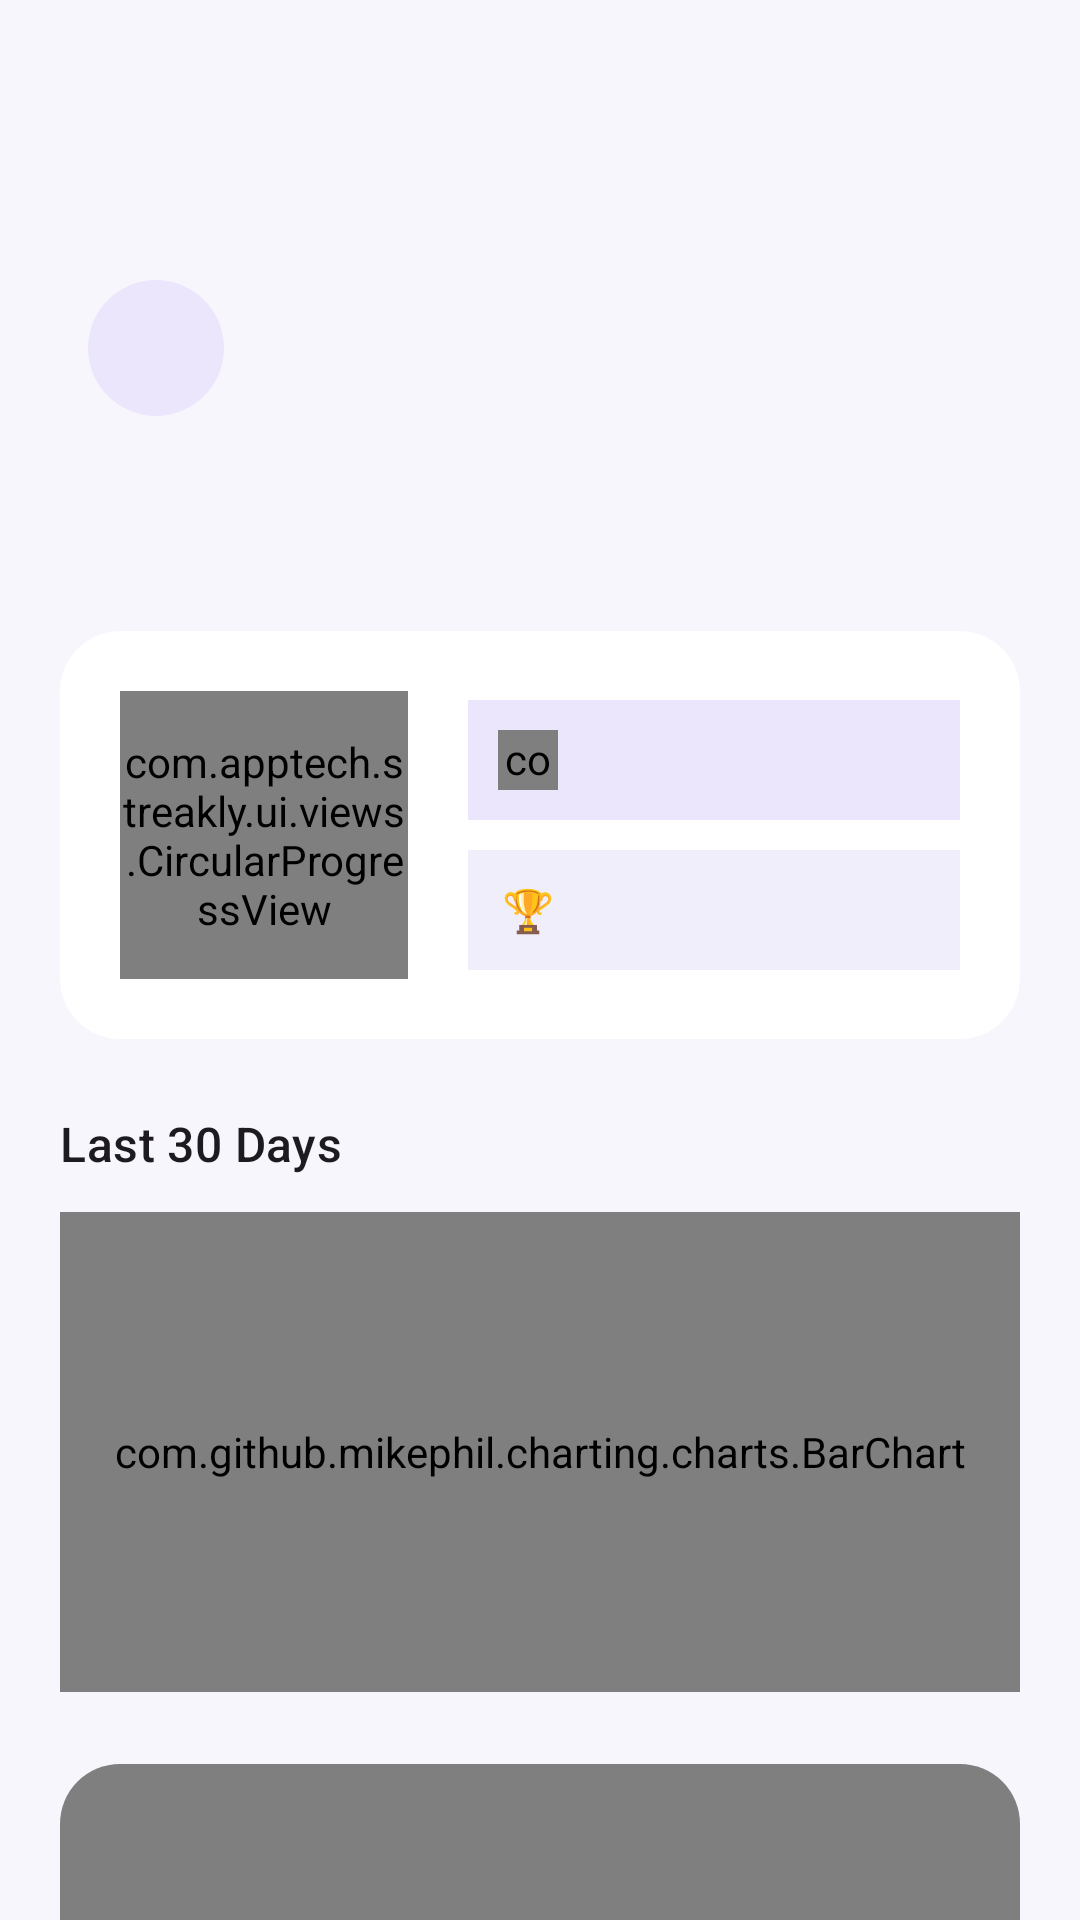

Android layout source for this screen:
<!-- AndroidManifest.xml: application theme Theme.Streakly -->
<!-- res/layout/activity_habit_detail.xml -->
<?xml version="1.0" encoding="utf-8"?>
<LinearLayout xmlns:android="http://schemas.android.com/apk/res/android"
    xmlns:app="http://schemas.android.com/apk/res-auto"
    android:layout_width="match_parent"
    android:layout_height="match_parent"
    android:orientation="vertical"
    android:background="?android:attr/colorBackground">

    <com.google.android.material.appbar.MaterialToolbar
        android:id="@+id/toolbar"
        android:layout_width="match_parent"
        android:layout_height="wrap_content"
        android:background="?android:attr/colorBackground"
        app:navigationIcon="@drawable/ic_arrow_back"
        app:title="" />

    <androidx.core.widget.NestedScrollView
        android:layout_width="match_parent"
        android:layout_height="0dp"
        android:layout_weight="1">

        <LinearLayout
            android:layout_width="match_parent"
            android:layout_height="wrap_content"
            android:orientation="vertical"
            android:padding="20dp">

            <FrameLayout
                android:id="@+id/detail_icon_frame"
                android:layout_width="64dp"
                android:layout_height="64dp"
                android:background="@drawable/bg_emoji_circle">

                <TextView
                    android:id="@+id/detail_emoji"
                    android:layout_width="wrap_content"
                    android:layout_height="wrap_content"
                    android:layout_gravity="center"
                    android:textSize="22sp" />
            </FrameLayout>

            <TextView
                android:id="@+id/detail_name"
                style="?attr/textAppearanceHeadlineSmall"
                android:layout_width="wrap_content"
                android:layout_height="wrap_content"
                android:layout_marginTop="12dp" />

            <com.google.android.material.card.MaterialCardView
                android:layout_width="match_parent"
                android:layout_height="wrap_content"
                android:layout_marginTop="18dp"
                app:cardBackgroundColor="?attr/colorSurface">

                <LinearLayout
                    android:layout_width="match_parent"
                    android:layout_height="wrap_content"
                    android:orientation="horizontal"
                    android:gravity="center_vertical"
                    android:padding="20dp">

                    <com.apptech.streakly.ui.views.CircularProgressView
                        android:id="@+id/detail_progress_ring"
                        android:layout_width="96dp"
                        android:layout_height="96dp" />

                    <LinearLayout
                        android:layout_width="0dp"
                        android:layout_height="wrap_content"
                        android:layout_weight="1"
                        android:layout_marginStart="20dp"
                        android:orientation="vertical">

                        <LinearLayout
                            android:layout_width="match_parent"
                            android:layout_height="wrap_content"
                            android:orientation="horizontal"
                            android:gravity="center_vertical"
                            android:background="?attr/colorPrimaryContainer"
                            android:backgroundTint="?attr/colorPrimaryContainer"
                            android:padding="10dp">

                            <com.apptech.streakly.ui.views.StreakFlameView
                                android:layout_width="20dp"
                                android:layout_height="20dp" />

                            <TextView
                                android:id="@+id/detail_current_streak"
                                style="?attr/textAppearanceBodyMedium"
                                android:textColor="?attr/colorOnPrimaryContainer"
                                android:layout_width="0dp"
                                android:layout_height="wrap_content"
                                android:layout_weight="1"
                                android:layout_marginStart="8dp" />
                        </LinearLayout>

                        <LinearLayout
                            android:layout_width="match_parent"
                            android:layout_height="wrap_content"
                            android:orientation="horizontal"
                            android:gravity="center_vertical"
                            android:layout_marginTop="10dp"
                            android:background="?attr/colorSecondaryContainer"
                            android:padding="10dp">

                            <TextView
                                android:layout_width="20dp"
                                android:layout_height="20dp"
                                android:gravity="center"
                                android:textSize="14sp"
                                android:text="🏆" />

                            <TextView
                                android:id="@+id/detail_longest_streak"
                                style="?attr/textAppearanceBodyMedium"
                                android:layout_width="0dp"
                                android:layout_height="wrap_content"
                                android:layout_weight="1"
                                android:layout_marginStart="8dp" />
                        </LinearLayout>
                    </LinearLayout>
                </LinearLayout>
            </com.google.android.material.card.MaterialCardView>

            <TextView
                style="?attr/textAppearanceTitleMedium"
                android:layout_width="wrap_content"
                android:layout_height="wrap_content"
                android:layout_marginTop="24dp"
                android:text="@string/stats_last_30_days" />

            <com.github.mikephil.charting.charts.BarChart
                android:id="@+id/detail_bar_chart"
                android:layout_width="match_parent"
                android:layout_height="160dp"
                android:layout_marginTop="12dp" />

            <com.google.android.material.card.MaterialCardView
                android:layout_width="match_parent"
                android:layout_height="wrap_content"
                android:layout_marginTop="24dp"
                app:cardBackgroundColor="?attr/colorSurface">

                <com.apptech.streakly.ui.views.MonthCalendarView
                    android:id="@+id/detail_calendar"
                    android:layout_width="match_parent"
                    android:layout_height="320dp"
                    android:padding="8dp" />
            </com.google.android.material.card.MaterialCardView>

        </LinearLayout>
    </androidx.core.widget.NestedScrollView>

</LinearLayout>
<!-- resources referenced by this layout -->
<resources>
  <!-- drawable bg_emoji_circle (drawable) -->
  <?xml version="1.0" encoding="utf-8"?>
  <inset xmlns:android="http://schemas.android.com/apk/res/android"
      android:insetLeft="15%"
      android:insetTop="15%"
      android:insetRight="15%"
      android:insetBottom="15%">
      <shape android:shape="oval">
          <solid android:color="?attr/colorPrimaryContainer" />
      </shape>
  </inset>
  <string name="stats_last_30_days">Last 30 Days</string>
  <style name="Theme.Streakly" parent="Theme.Material3.DayNight.NoActionBar">
          <item name="colorPrimary">@color/md_primary</item>
          <item name="colorOnPrimary">@color/md_on_primary</item>
          <item name="colorPrimaryContainer">@color/md_primary_container</item>
          <item name="colorOnPrimaryContainer">@color/md_on_primary_container</item>
  
          <item name="colorSecondary">@color/md_secondary</item>
          <item name="colorSecondaryContainer">@color/md_secondary_container</item>
  
          <item name="android:colorBackground">@color/md_background</item>
          <item name="colorSurface">@color/md_surface</item>
          <item name="colorSurfaceVariant">@color/md_surface_variant</item>
          <item name="colorSurfaceContainer">@color/md_surface_container</item>
          <item name="colorOnSurface">@color/md_on_surface</item>
          <item name="colorOnSurfaceVariant">@color/md_on_surface_variant</item>
          <item name="colorOutline">@color/md_outline</item>
  
          <item name="bottomNavigationStyle">@style/Widget.Streakly.BottomNavigationView</item>
          <item name="materialCardViewStyle">@style/Widget.Streakly.CardView</item>
  
          <item name="android:statusBarColor" tools:targetApi="21">@android:color/transparent</item>
          <item name="android:navigationBarColor" tools:targetApi="21">@android:color/transparent</item>
          <item name="android:windowLightStatusBar" tools:targetApi="23">true</item>
      </style>
  <color name="md_primary">#6C4FEB</color>
  <color name="md_on_primary">#FFFFFF</color>
  <color name="md_primary_container">#ECE6FD</color>
  <color name="md_on_primary_container">#281A66</color>
  <color name="md_secondary">#4A4660</color>
  <color name="md_secondary_container">#F1EEFB</color>
  <color name="md_background">#F7F6FC</color>
  <color name="md_surface">#FFFFFF</color>
  <color name="md_surface_variant">#EFEBFB</color>
  <color name="md_surface_container">#F5F3FC</color>
  <color name="md_on_surface">#1C1B29</color>
  <color name="md_on_surface_variant">#6B6880</color>
  <color name="md_outline">#D8D4EC</color>
  <style name="Widget.Streakly.BottomNavigationView" parent="Widget.Material3.BottomNavigationView">
          <item name="android:background">?attr/colorSurface</item>
          <item name="elevation">0dp</item>
          <item name="itemIconTint">@color/bottom_nav_item_color</item>
          <item name="itemTextColor">@color/bottom_nav_item_color</item>
          <item name="itemActiveIndicatorStyle">@style/Widget.Streakly.BottomNavigationView.ActiveIndicator</item>
          <item name="labelVisibilityMode">labeled</item>
      </style>
  <style name="Widget.Streakly.CardView" parent="Widget.Material3.CardView.Filled">
          <item name="cardElevation">0dp</item>
          <item name="cardCornerRadius">20dp</item>
          <item name="strokeWidth">0dp</item>
      </style>
  <style name="Widget.Streakly.BottomNavigationView.ActiveIndicator" parent="Widget.Material3.BottomNavigationView.ActiveIndicator">
          <item name="android:color">@color/bottom_nav_indicator</item>
      </style>
  <color name="bottom_nav_indicator">#ECE6FD</color>
</resources>
